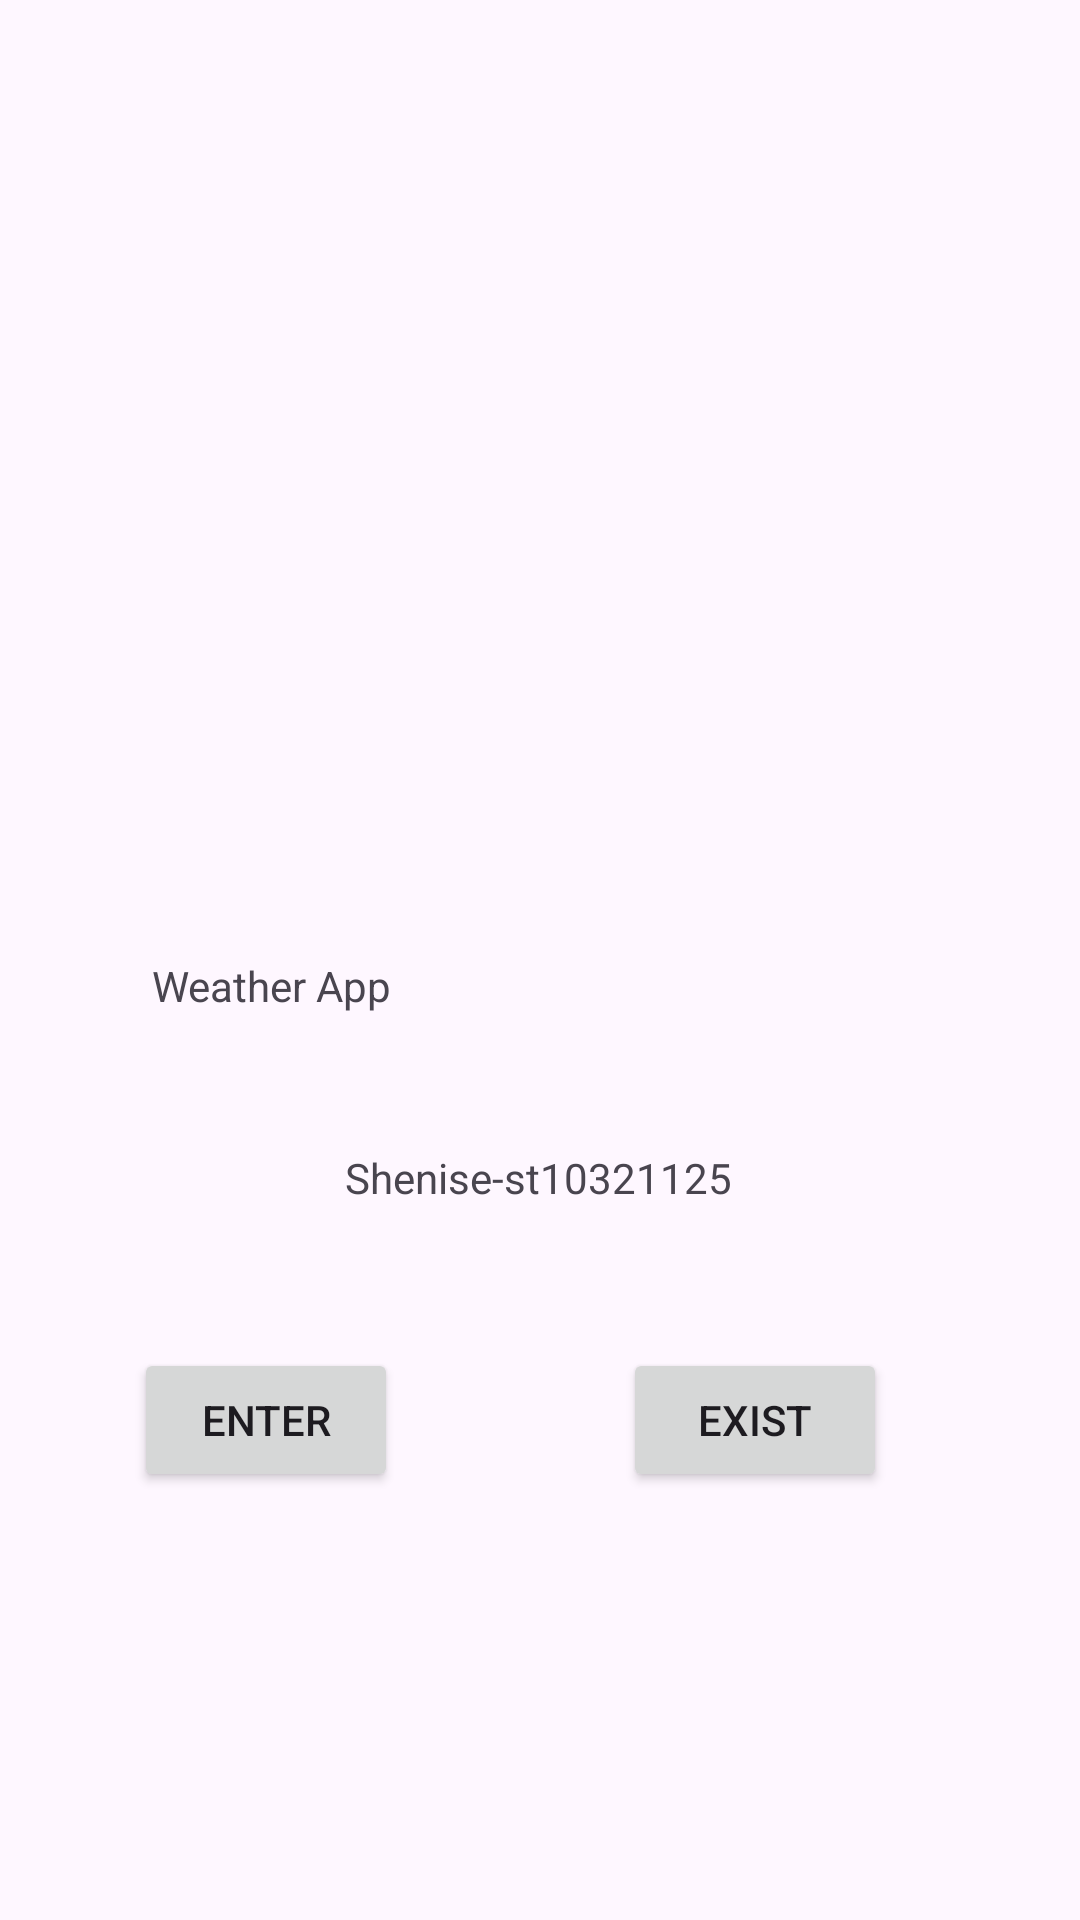

Here is an Android app screen rendered from its layout file. Give the layout XML and the strings, colors and styles it references.
<!-- AndroidManifest.xml: application theme Theme.Myweatherapp2 -->
<!-- res/layout/activity_main.xml -->
<?xml version="1.0" encoding="utf-8"?>
<androidx.constraintlayout.widget.ConstraintLayout xmlns:android="http://schemas.android.com/apk/res/android"
    xmlns:app="http://schemas.android.com/apk/res-auto"
    xmlns:tools="http://schemas.android.com/tools"
    android:id="@+id/main"
    android:layout_width="match_parent"
    android:layout_height="match_parent"
    tools:context=".MainActivity">

    <ImageView
        android:id="@+id/imageView"
        android:layout_width="283dp"
        android:layout_height="225dp"
        app:layout_constraintBottom_toBottomOf="parent"
        app:layout_constraintEnd_toEndOf="parent"
        app:layout_constraintStart_toStartOf="parent"
        app:layout_constraintTop_toTopOf="parent"
        app:layout_constraintVertical_bias="0.217"
        app:srcCompat="@drawable/weather_app_icon_ios_4x" />

    <Button
        android:id="@+id/enterButton"
        android:layout_width="wrap_content"
        android:layout_height="wrap_content"
        android:text="enter"
        app:layout_constraintBottom_toBottomOf="parent"
        app:layout_constraintEnd_toEndOf="parent"
        app:layout_constraintHorizontal_bias="0.164"
        app:layout_constraintStart_toStartOf="parent"
        app:layout_constraintTop_toTopOf="parent"
        app:layout_constraintVertical_bias="0.759" />

    <Button
        android:id="@+id/existButton"
        android:layout_width="wrap_content"
        android:layout_height="wrap_content"
        android:text="exist"
        app:layout_constraintBottom_toBottomOf="parent"
        app:layout_constraintEnd_toEndOf="parent"
        app:layout_constraintHorizontal_bias="0.764"
        app:layout_constraintStart_toStartOf="parent"
        app:layout_constraintTop_toTopOf="parent"
        app:layout_constraintVertical_bias="0.759" />

    <TextView
        android:id="@+id/textView"
        android:layout_width="259dp"
        android:layout_height="44dp"
        android:text="Weather App"
        app:layout_constraintBottom_toBottomOf="parent"
        app:layout_constraintEnd_toEndOf="parent"
        app:layout_constraintStart_toStartOf="parent"
        app:layout_constraintTop_toTopOf="parent"
        app:layout_constraintVertical_bias="0.535" />

    <TextView
        android:id="@+id/textView2"
        android:layout_width="wrap_content"
        android:layout_height="wrap_content"
        android:text="Shenise-st10321125"
        app:layout_constraintBottom_toBottomOf="parent"
        app:layout_constraintEnd_toEndOf="parent"
        app:layout_constraintHorizontal_bias="0.498"
        app:layout_constraintStart_toStartOf="parent"
        app:layout_constraintTop_toTopOf="parent"
        app:layout_constraintVertical_bias="0.617" />

</androidx.constraintlayout.widget.ConstraintLayout>
<!-- resources referenced by this layout -->
<resources>
  <style name="Theme.Myweatherapp2" parent="Base.Theme.Myweatherapp2" />
  <style name="Base.Theme.Myweatherapp2" parent="Theme.Material3.DayNight.NoActionBar">
          
          
      </style>
</resources>
